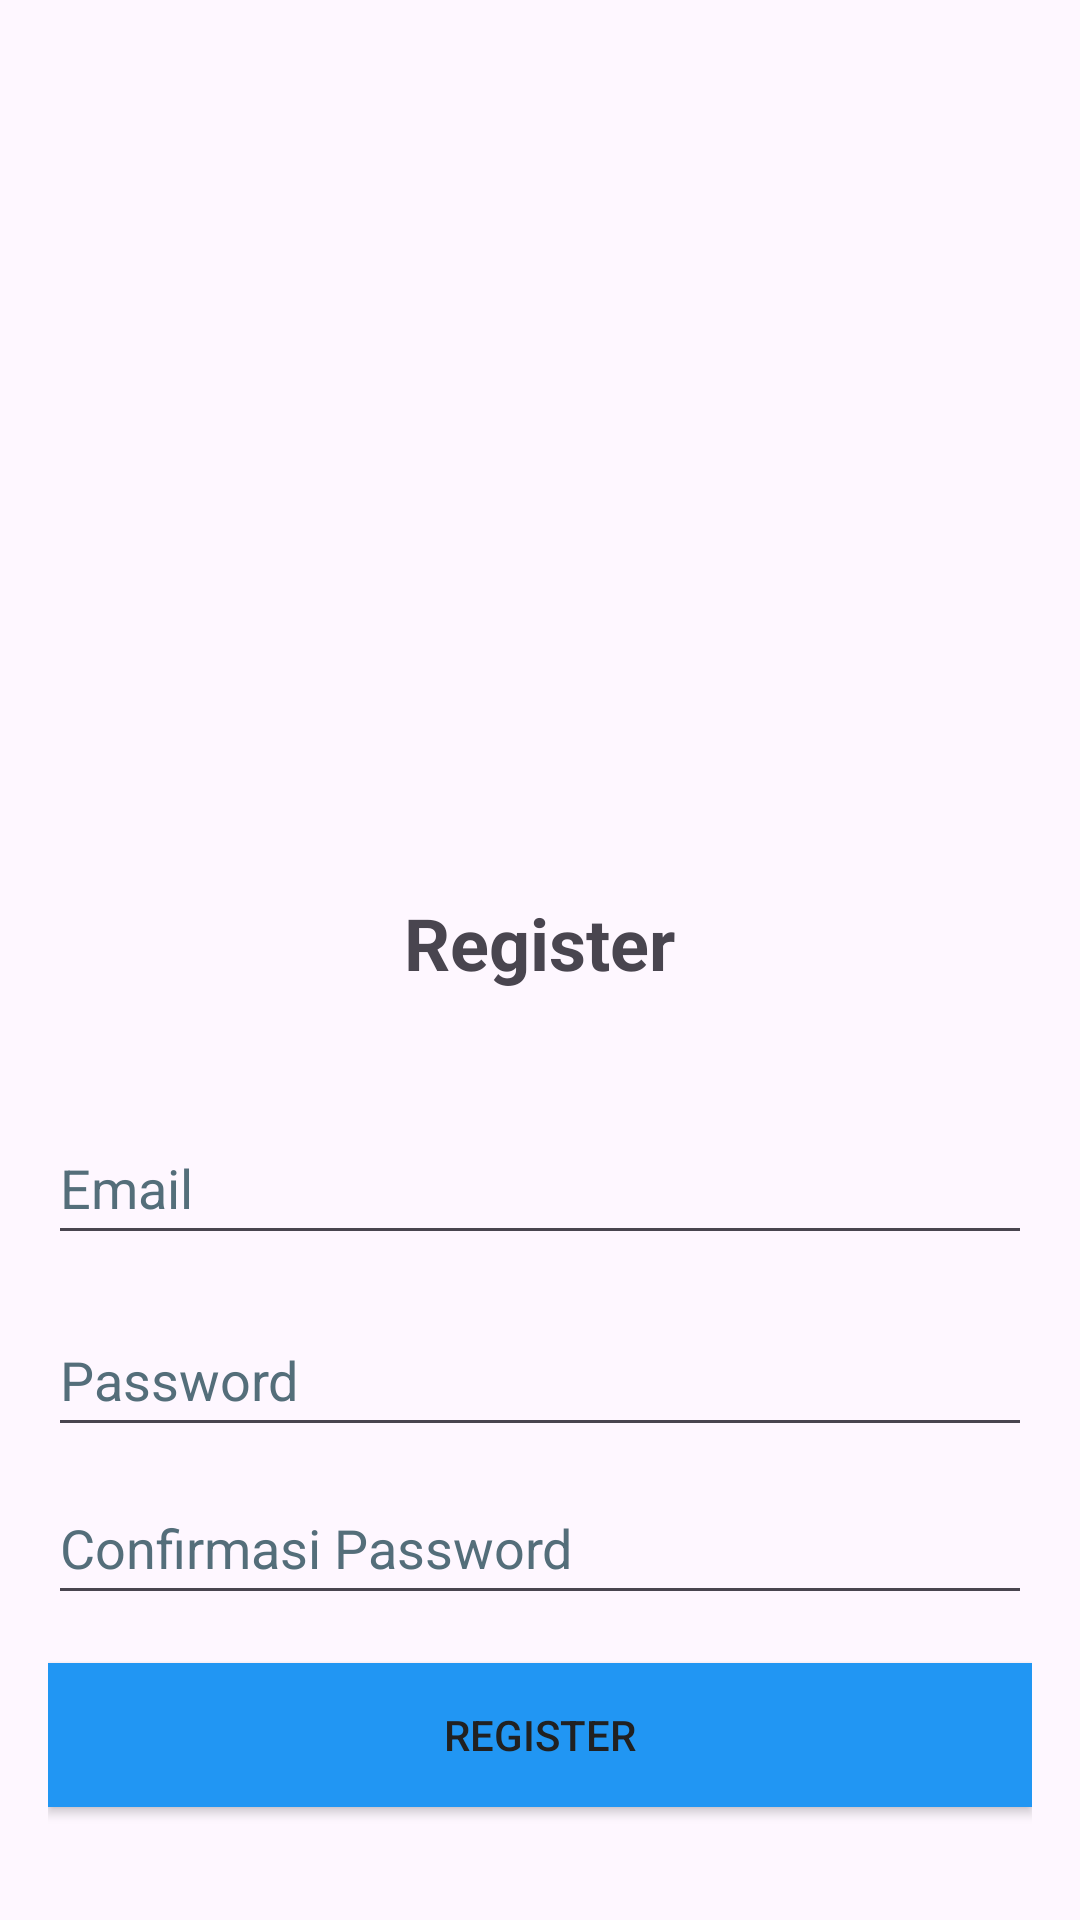

Layout XML and referenced resources for this Android screen:
<!-- AndroidManifest.xml: application theme Theme.Reblymegibtabuni -->
<!-- res/layout/activity_buat_akun.xml -->
<?xml version="1.0" encoding="utf-8"?>
<RelativeLayout xmlns:android="http://schemas.android.com/apk/res/android"
    xmlns:app="http://schemas.android.com/apk/res-auto"
    xmlns:tools="http://schemas.android.com/tools"
    android:id="@+id/main"
    android:layout_width="match_parent"
    android:layout_height="match_parent"
    android:padding="16dp"
    tools:context=".ActivityBuatAkun">

    
    <ImageView
        android:id="@+id/logo"
        android:layout_width="wrap_content"
        android:layout_height="250dp"
        android:src="@drawable/login2"
        android:layout_centerHorizontal="true"
        android:layout_marginBottom="32dp"
        tools:ignore="ContentDescription" />

    
    <TextView
        android:id="@+id/textViewTitle"
        android:layout_width="wrap_content"
        android:layout_height="wrap_content"
        android:text="Register"
        android:textSize="24sp"
        android:textStyle="bold"
        android:layout_below="@id/logo"
        android:layout_centerHorizontal="true"
        android:layout_marginBottom="24dp"
        tools:ignore="HardcodedText" />

    
    <EditText
        android:id="@+id/Email"
        android:layout_width="match_parent"
        android:layout_height="wrap_content"
        android:layout_below="@id/textViewTitle"
        android:layout_marginTop="16dp"
        android:hint="Email"
        android:minHeight="48dp"
        android:textColorHint="#546E7A"
        tools:ignore="Autofill,HardcodedText,TextFields,VisualLintTextFieldSize" />
    <EditText
        android:id="@+id/password"
        android:layout_width="match_parent"
        android:layout_height="wrap_content"
        android:layout_below="@id/Email"
        android:layout_marginTop="16dp"
        android:hint="Password"
        android:inputType="textPassword"
        android:minHeight="48dp"
        android:textColorHint="#546E7A"
        tools:ignore="Autofill,HardcodedText,TextFields,VisualLintTextFieldSize" />

    <EditText
        android:id="@+id/confirmPassword"
        android:layout_width="match_parent"
        android:layout_height="wrap_content"
        android:layout_below="@id/password"
        android:layout_marginTop="8dp"
        android:hint="Confirmasi Password"
        android:inputType="textPassword"
        android:minHeight="48dp"
        android:textColorHint="#546E7A"
        tools:ignore="Autofill,HardcodedText,VisualLintTextFieldSize" />

    
    <Button
        android:id="@+id/buttonRegister"
        android:layout_width="match_parent"
        android:layout_height="wrap_content"
        android:layout_below="@id/confirmPassword"
        android:layout_marginTop="16dp"
        android:background="#2196F3"
        android:text="Register"
        android:textColor="#212121"
        tools:ignore="DuplicateSpeakableTextCheck,HardcodedText,VisualLintButtonSize" />


</RelativeLayout>
<!-- resources referenced by this layout -->
<resources>
  <style name="Theme.Reblymegibtabuni" parent="Base.Theme.Reblymegibtabuni" />
  <style name="Base.Theme.Reblymegibtabuni" parent="Theme.Material3.DayNight.NoActionBar">
          
          
      </style>
</resources>
